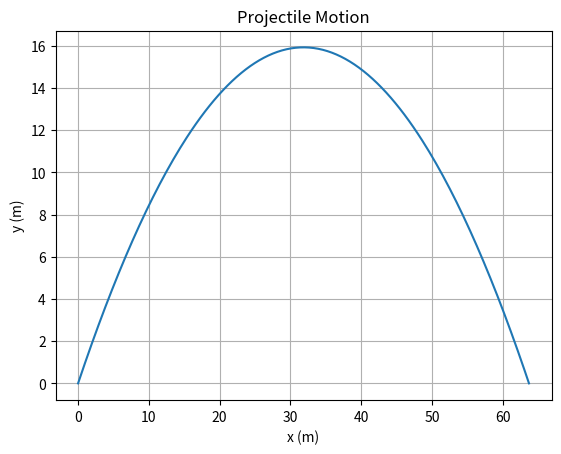

Generate this figure with matplotlib:
import numpy as np
import matplotlib.pyplot as plt

# Initial conditions
v0 = 25.0                 # m/s
theta = np.radians(45)    # launch angle
g = 9.81                  # m/s^2

# Flight time
T = 2 * v0 * np.sin(theta) / g
t = np.linspace(0, T, 200)

# Trajectory
x = v0 * np.cos(theta) * t
y = v0 * np.sin(theta) * t - 0.5 * g * t**2

# Plot
plt.plot(x, y)
plt.xlabel("x (m)")
plt.ylabel("y (m)")
plt.title("Projectile Motion")
plt.grid()

plt.savefig("trajectory_name.png", dpi=150)

print("Simulation complete! <name>")
print("Created trajectory_name.png")
